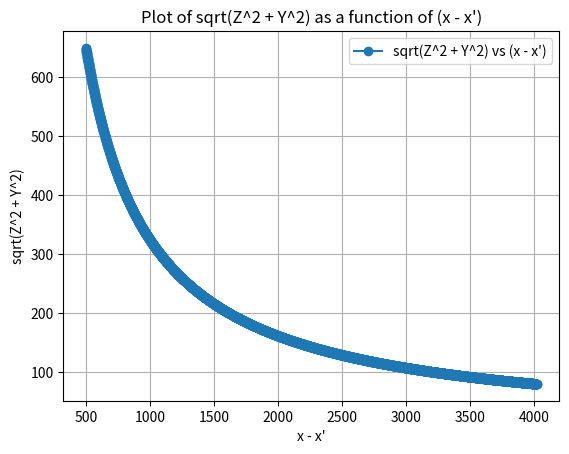

This figure's Python source:
import numpy as np
import matplotlib.pyplot as plt
from math import tan, pi, sqrt

# All units in mm
b = 150 
f = 4.0
pixel_size = 1.85 * 10 **-3 
k = 1 / pixel_size
x_minus_x_prime_range = np.arange(500, 4024)  # Avoid division by zero
alpha = 25 * pi / 180
a = 250  # Provided value for a
d = 300

def g(a, d):
    numerator = a / d - tan(alpha)
    denominator = 1 + tan(alpha) * a / d
    return numerator / denominator

def compute_y(a, x_minus_x_prime_range):
    """
    Compute Y values for given parameters and range of (x - x').

    Parameters:
        b (float): Parameter b.
        k_x (float): Parameter k_x.
        k_y (float): Parameter k_y.
        a (float): Parameter a.
        x_minus_x_prime_range (list or numpy array): Range of (x - x').

    Returns:
        numpy array: Computed Y values.
    """
    x_minus_x_prime = np.array(x_minus_x_prime_range)
    y = f * g(a, d)  # Use the g function to compute y
    Y = b * y / x_minus_x_prime
    return Y

def compute_z(x_minus_x_prime_range):
    """
    Compute Z values for given parameters and range of (x - x').

    Parameters:
        b (float): Parameter b.
        k_x (float): Parameter k_x.
        f (float): Parameter f.
        x_minus_x_prime_range (list or numpy array): Range of (x - x').

    Returns:
        numpy array: Computed Z values.
    """
    x_minus_x_prime = np.array(x_minus_x_prime_range)
    Z = b * k * f / x_minus_x_prime
    return Z

# Compute Z and Y values
z_values = compute_z(x_minus_x_prime_range)
y_values = compute_y(a, x_minus_x_prime_range)

# Compute sqrt(Z^2 + Y^2)
sqrt_values = np.sqrt(z_values**2 + y_values**2)

# Plot sqrt(Z^2 + Y^2)
plt.plot(x_minus_x_prime_range, sqrt_values, marker='o', label='sqrt(Z^2 + Y^2) vs (x - x\')')
plt.xlabel('x - x\'')
plt.ylabel('sqrt(Z^2 + Y^2)')
plt.title('Plot of sqrt(Z^2 + Y^2) as a function of (x - x\')')
plt.legend()
plt.grid()
plt.show()
